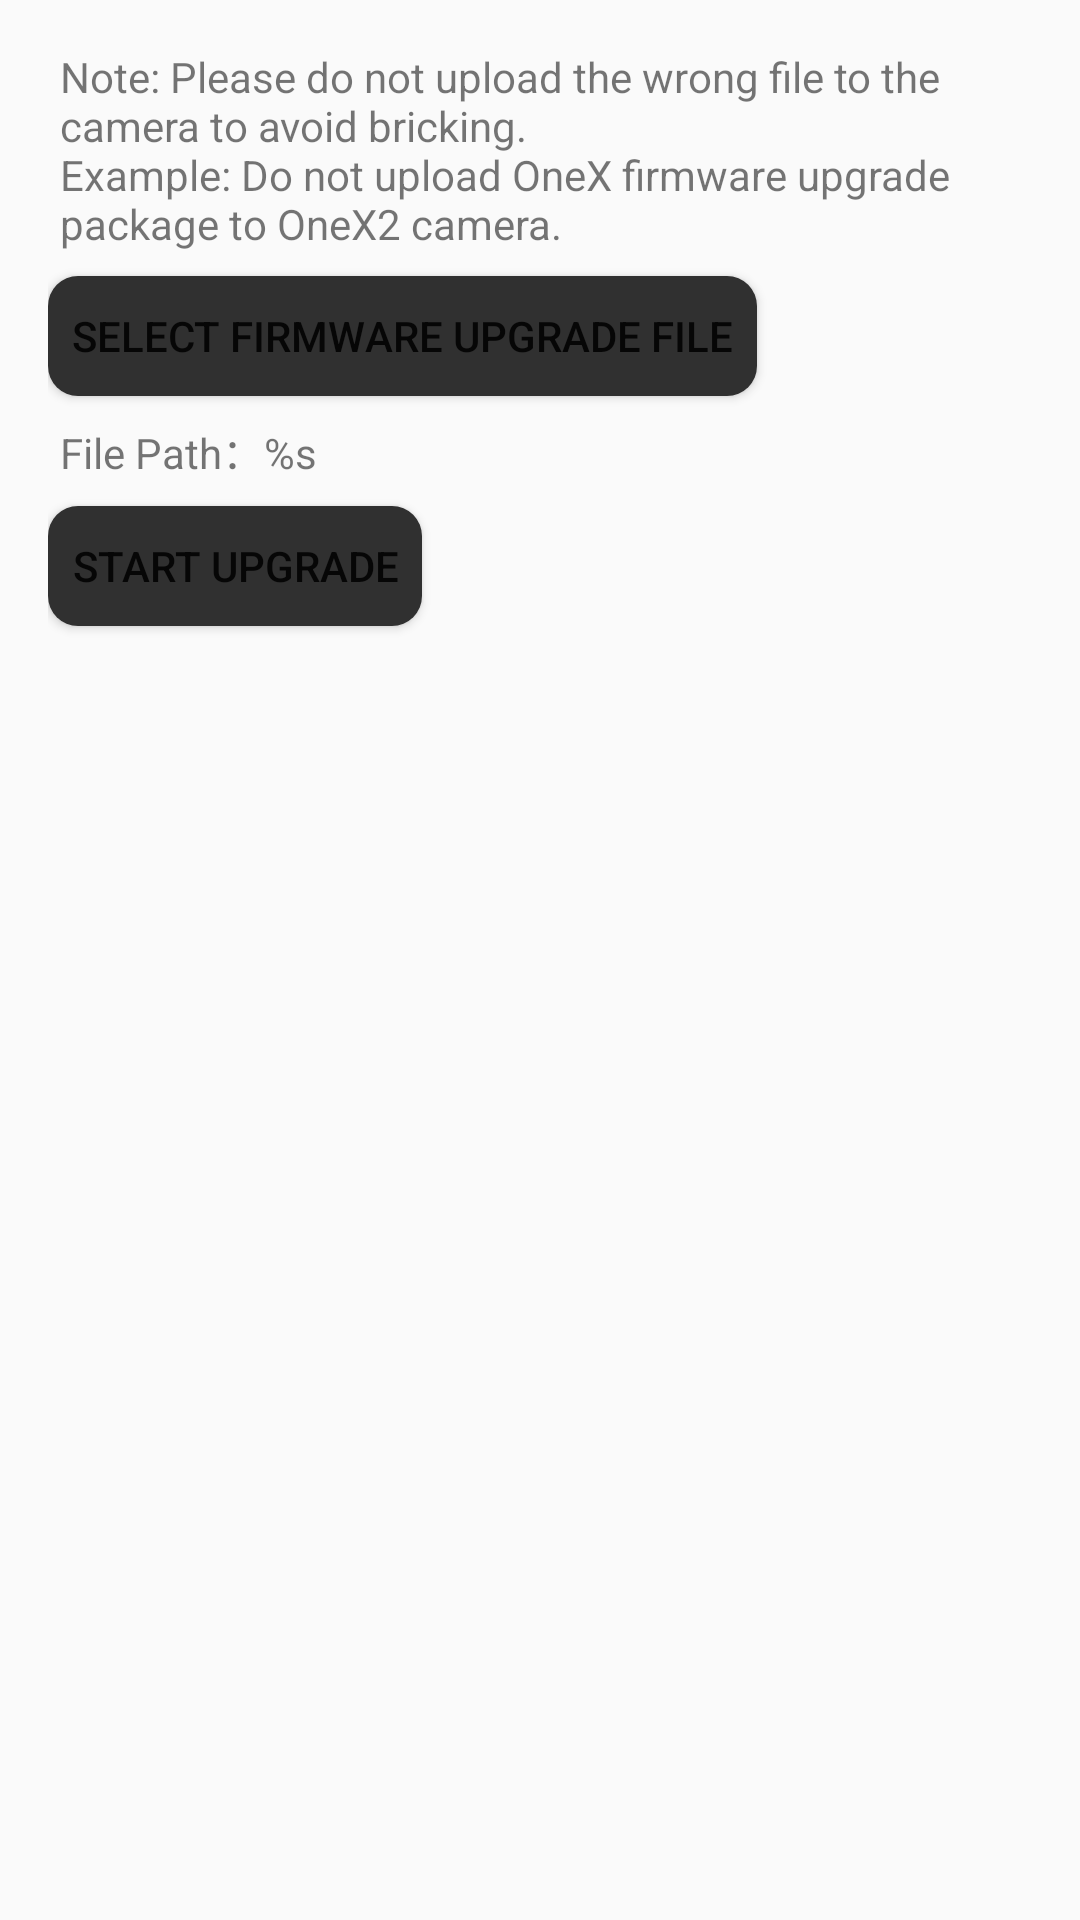

The Android layout XML behind this screen, and the referenced resources:
<!-- AndroidManifest.xml: application theme AppTheme -->
<!-- res/layout/activity_fw_upgrade.xml -->
<?xml version="1.0" encoding="utf-8"?>
<LinearLayout xmlns:android="http://schemas.android.com/apk/res/android"
    android:layout_width="match_parent"
    android:layout_height="match_parent"
    android:orientation="vertical"
    android:padding="16dp">

    <TextView
        android:layout_width="wrap_content"
        android:layout_height="wrap_content"
        android:layout_marginStart="4dp"
        android:text="@string/fw_prompt" />

    <Button
        android:id="@+id/btn_choose_file"
        android:layout_width="wrap_content"
        android:layout_height="@dimen/btn_height"
        android:background="@drawable/round_btn_bg"
        android:padding="@dimen/padding_size"
        android:layout_marginTop="8dp"
        android:text="@string/fw_choose_file" />

    <TextView
        android:id="@+id/tv_file_path"
        android:layout_width="wrap_content"
        android:layout_height="wrap_content"
        android:layout_marginStart="4dp"
        android:layout_marginTop="8dp"
        android:text="@string/fw_file_path" />

    <ToggleButton
        android:id="@+id/btn_upgrade"
        android:layout_width="wrap_content"
        android:layout_height="@dimen/btn_height"
        android:background="@drawable/round_btn_bg"
        android:padding="@dimen/padding_size"
        android:layout_marginTop="8dp"
        android:textOff="@string/fw_start_upgrade"
        android:textOn="@string/fw_upgrade_cancel" />

    <TextView
        android:id="@+id/tv_state"
        android:layout_width="wrap_content"
        android:layout_height="wrap_content"
        android:layout_marginStart="4dp"
        android:layout_marginTop="8dp" />
</LinearLayout>
<!-- resources referenced by this layout -->
<resources>
  <dimen name="btn_height">40dp</dimen>
  <dimen name="padding_size">8dp</dimen>
  <!-- drawable round_btn_bg (drawable) -->
  <?xml version="1.0" encoding="utf-8"?>
  <shape xmlns:android="http://schemas.android.com/apk/res/android"
      android:shape="rectangle" android:padding="2dp">
      
      <solid android:color="@color/colorPrimary"/>
      <corners android:radius="10dp"/>
  </shape>
  <string name="fw_choose_file">Select firmware upgrade file</string>
  <string name="fw_file_path">File Path：%s</string>
  <string name="fw_prompt">Note: Please do not upload the wrong file to the camera to avoid bricking.\nExample: Do not upload OneX firmware upgrade package to OneX2 camera.</string>
  <string name="fw_start_upgrade">Start Upgrade</string>
  <string name="fw_upgrade_cancel">Upload cancelled</string>
  <style name="AppTheme" parent="Theme.AppCompat.Light.DarkActionBar">
          
          <item name="colorPrimary">@color/colorPrimary</item>
          <item name="colorPrimaryDark">@color/colorPrimaryDark</item>
          <item name="colorAccent">@color/colorAccent</item>
      </style>
  <color name="colorPrimary">#303030</color>
  <color name="colorPrimaryDark">#101010</color>
  <color name="colorAccent">#136c7f</color>
</resources>
